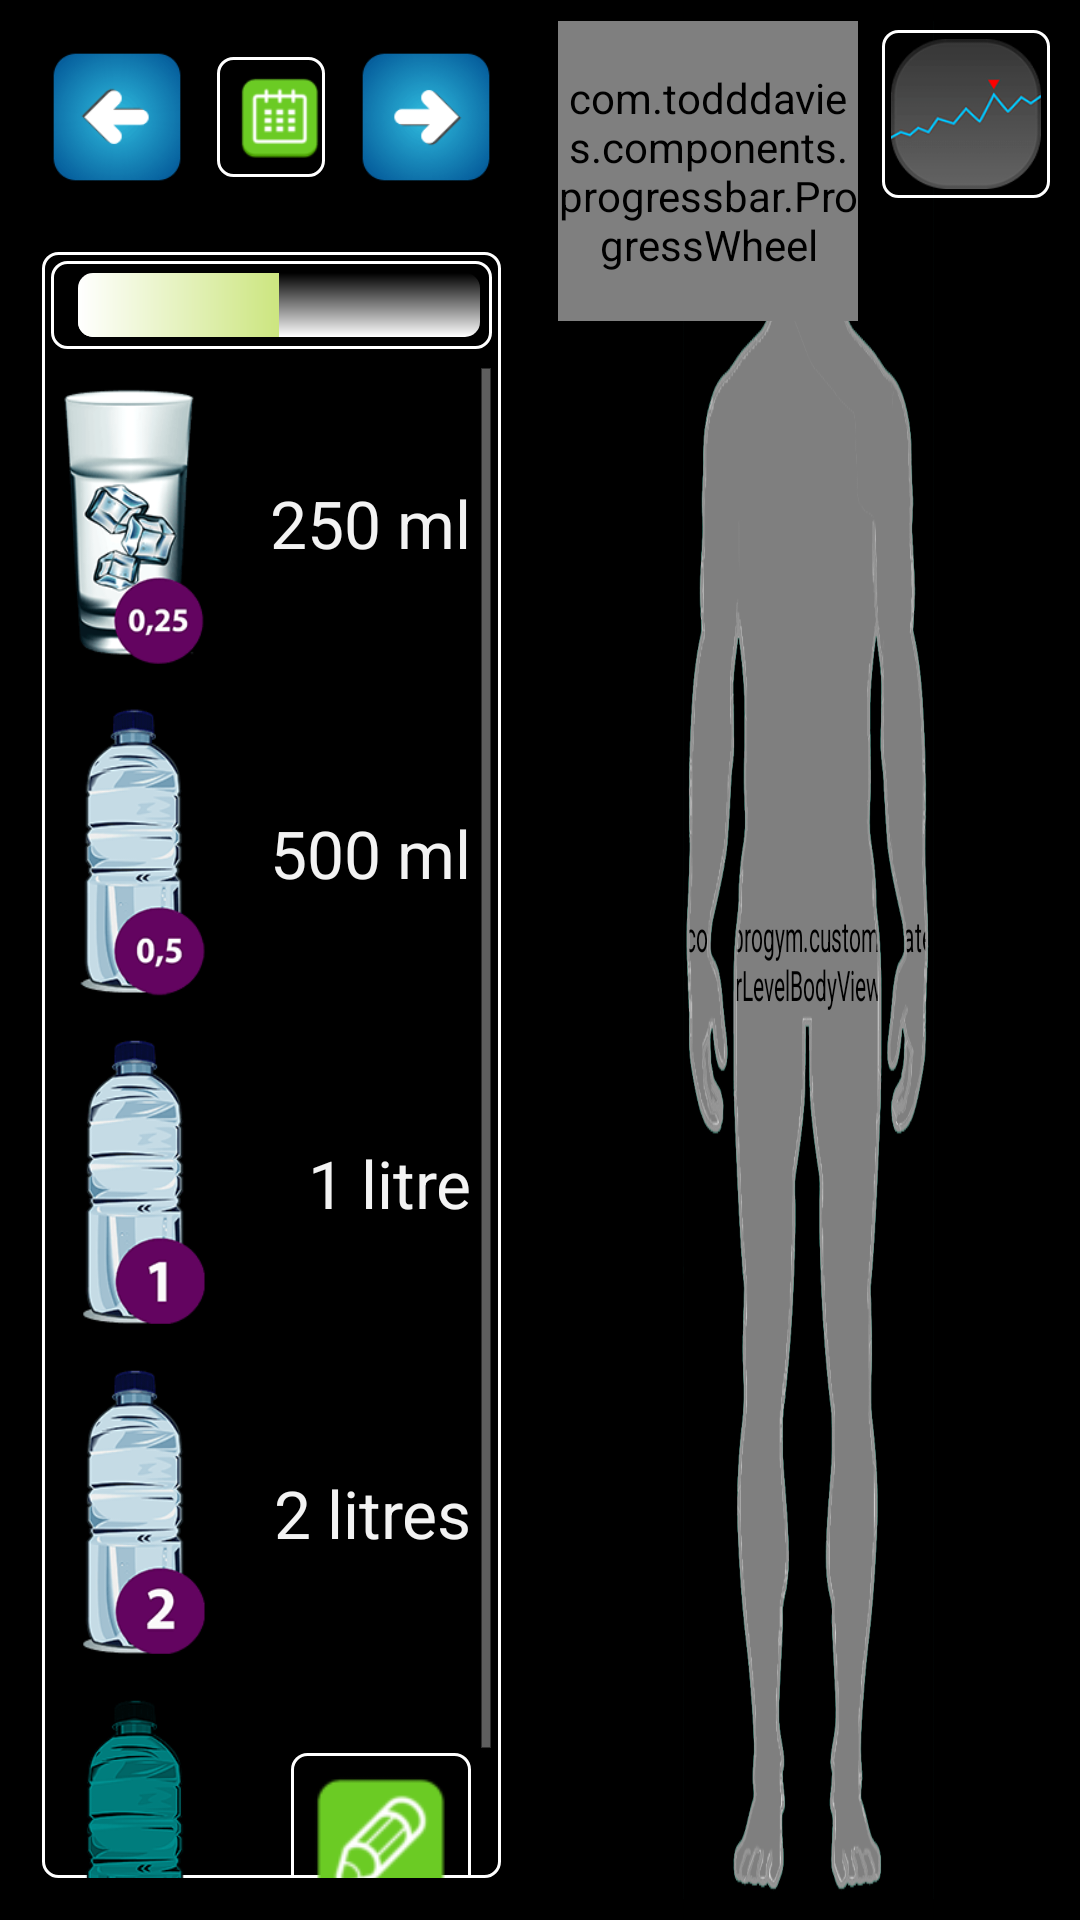

Android layout source for this screen:
<!-- AndroidManifest.xml: application theme android:Theme.Holo.NoActionBar.Fullscreen -->
<!-- res/layout/activity_water_management.xml -->
<?xml version="1.0" encoding="utf-8"?>
<RelativeLayout xmlns:android="http://schemas.android.com/apk/res/android"
	android:layout_width="match_parent"
	android:layout_height="match_parent" >

	<LinearLayout
		android:layout_width="match_parent"
		android:layout_height="fill_parent"
		android:layout_alignParentBottom="true"
		android:layout_alignParentTop="true"
		android:baselineAligned="false"
		android:orientation="horizontal"
		android:padding="1dp" >

		<LinearLayout
			android:layout_width="match_parent"
			android:layout_height="match_parent"
			android:layout_margin="3dp"
			android:layout_weight="1"
			android:background="@drawable/round_border_gray_gradient"
			android:orientation="vertical" >
 
			<RelativeLayout
				android:layout_width="match_parent"
				android:layout_height="50dp"
				android:layout_margin="10dp"
				android:background="@drawable/round_border_gray_gradient"
				android:orientation="horizontal" >

				<ImageView
					android:id="@+id/ivPrevDay"
					android:layout_width="50dp"
					android:layout_height="wrap_content"
					android:layout_alignParentBottom="true"
					android:layout_alignParentTop="true"
					android:background="@drawable/left" />

				<ImageView
					android:id="@+id/ivNextDay"
					android:layout_width="50dp"
					android:layout_height="wrap_content"
					android:layout_alignParentBottom="true"
					android:layout_alignParentRight="true"
					android:layout_alignParentTop="true"
					android:background="@drawable/right" />

				<LinearLayout
					android:id="@+id/llLeftPanelDateWithCalendar"
					android:layout_width="wrap_content"
					android:layout_height="wrap_content"
					android:layout_alignParentBottom="true"
					android:layout_alignParentTop="true"
					android:layout_centerHorizontal="true"
					android:layout_margin="5dp"
					android:background="@drawable/background_round_transparent_real"
					android:gravity="center"
					android:orientation="horizontal" >

					<TextView
						android:id="@+id/twCurrentDate"
						android:layout_width="wrap_content"
						android:layout_height="wrap_content"
						android:padding="3dp"
						android:textAppearance="?android:attr/textAppearanceSmall"
						android:textColor="@android:color/white" />

					<ImageView
						android:layout_width="30dp"
						android:layout_height="30dp"
						android:background="@drawable/calendar" />
				</LinearLayout>
			</RelativeLayout>

			<RelativeLayout
				android:layout_width="match_parent"
				android:layout_height="wrap_content"
				android:layout_margin="10dp"
				android:background="@drawable/background_round_transparent_real"
				android:orientation="horizontal" >

				<LinearLayout
					android:id="@+id/llConsumedStatistic"
					android:layout_width="fill_parent"
					android:layout_height="wrap_content"
					android:layout_alignParentTop="true"
					android:layout_margin="3dp"
					android:background="@drawable/background_round_transparent_real"
					android:orientation="horizontal" >

					<TextView
						android:id="@+id/twPercentComplete"
						android:layout_width="wrap_content"
						android:layout_height="wrap_content"
						android:paddingLeft="5dp"
						android:textAppearance="?android:attr/textAppearanceLarge"
						android:textColor="@android:color/black" />

					<ProgressBar
						android:id="@+id/pbConsumedLeft"
						style="?android:attr/progressBarStyleHorizontal"
						android:layout_width="match_parent"
						android:layout_height="match_parent"
						android:layout_gravity="center"
						android:padding="4dp"
						android:progress="50"
						android:progressDrawable="@drawable/progressbar_bg" />
				</LinearLayout>

				<ScrollView
					android:id="@+id/hsvWaterVolumes"
					android:layout_width="match_parent"
					android:layout_height="wrap_content"
					android:layout_below="@+id/llConsumedStatistic" >

					<LinearLayout
						android:layout_width="match_parent"
						android:layout_height="wrap_content"
						android:orientation="vertical" >

						

						<LinearLayout
							android:id="@+id/ll250ml"
							android:layout_width="match_parent"
							android:layout_height="wrap_content"
							android:layout_margin="5dp"
							android:background="@drawable/round_border_gray_gradient"
							android:orientation="horizontal" >

							<ImageView
								android:id="@+id/ivGlass250ML"
								android:layout_width="50dp"
								android:layout_height="100dp"
								android:background="@drawable/glass_025"
								android:tag="250 ml" />

							<TextView
								android:id="@+id/textView1"
								android:layout_width="match_parent"
								android:layout_height="match_parent"
								android:gravity="center_vertical|right"
								android:paddingRight="5dp"
								android:text="@string/_250ml"
								android:textAppearance="?android:attr/textAppearanceLarge" />
						</LinearLayout>

						

						<LinearLayout
							android:id="@+id/ll500ml"
							android:layout_width="match_parent"
							android:layout_height="wrap_content"
							android:layout_margin="5dp"
							android:background="@drawable/round_border_gray_gradient"
							android:orientation="horizontal" >

							<ImageView
								android:id="@+id/ivBottle500ML"
								android:layout_width="50dp"
								android:layout_height="100dp"
								android:background="@drawable/bottle_05"
								android:tag="500 ml" />

							<TextView
								android:layout_width="match_parent"
								android:layout_height="match_parent"
								android:gravity="center_vertical|right"
								android:paddingRight="5dp"
								android:text="@string/_500ml"
								android:textAppearance="?android:attr/textAppearanceLarge" />
						</LinearLayout>

						

						<LinearLayout
							android:id="@+id/ll1L"
							android:layout_width="match_parent"
							android:layout_height="wrap_content"
							android:layout_margin="5dp"
							android:background="@drawable/round_border_gray_gradient"
							android:orientation="horizontal" >

							<ImageView
								android:id="@+id/ivBottle1L"
								android:layout_width="50dp"
								android:layout_height="100dp"
								android:background="@drawable/bottle_1"
								android:tag="1 littre" />

							<TextView
								android:layout_width="match_parent"
								android:layout_height="match_parent"
								android:gravity="center_vertical|right"
								android:paddingRight="5dp"
								android:text="@string/_1littre"
								android:textAppearance="?android:attr/textAppearanceLarge" />
						</LinearLayout>

						 

						<LinearLayout
							android:id="@+id/ll2L"
							android:layout_width="match_parent"
							android:layout_height="wrap_content"
							android:layout_margin="5dp"
							android:background="@drawable/round_border_gray_gradient"
							android:orientation="horizontal" >

							<ImageView
								android:id="@+id/ivBottle2L"
								android:layout_width="50dp"
								android:layout_height="100dp"
								android:background="@drawable/bottle_2"
								android:tag="2 littres" />

							<TextView
								android:id="@+id/textView1"
								android:layout_width="match_parent"
								android:layout_height="match_parent"
								android:gravity="center_vertical|right"
								android:paddingRight="5dp"
								android:text="@string/_2littre"
								android:textAppearance="?android:attr/textAppearanceLarge" />
						</LinearLayout>

						

						<RelativeLayout
							android:id="@+id/rlCustomMl"
							android:layout_width="match_parent"
							android:layout_height="wrap_content"
							android:layout_margin="5dp"
							android:background="@drawable/round_border_gray_gradient"
							android:orientation="horizontal" >

							<ImageView
								android:id="@+id/ivCustomWaterVolume"
								android:layout_width="50dp"
								android:layout_height="100dp"
								android:layout_alignParentBottom="true"
								android:background="@drawable/custom" />

							<LinearLayout
								android:id="@+id/llEditCustomWater"
								android:layout_width="60dp"
								android:layout_height="60dp"
								android:layout_alignParentRight="true"
								android:layout_centerVertical="true"
								android:layout_margin="5dp"
								android:background="@drawable/background_round_transparent_real"
								android:orientation="horizontal" >

								<ImageView
									android:layout_width="50dp"
									android:layout_height="50dp"
									android:layout_margin="5dp"
									android:background="@drawable/edit"
									android:textAppearance="?android:attr/textAppearanceLarge" />
							</LinearLayout>
						</RelativeLayout>
					</LinearLayout>
				</ScrollView>
			</RelativeLayout>
		</LinearLayout>

		

		<LinearLayout
			android:id="@+id/llRightPanelBody"
			android:layout_width="match_parent"
			android:layout_height="match_parent"
			android:layout_margin="3dp"
			android:layout_weight="1"
			android:background="@android:color/black"
			android:orientation="vertical" >

			<RelativeLayout
				android:layout_width="match_parent"
				android:layout_height="match_parent"
				android:layout_margin="3dp" >

				<com.progym.custom.WaterLevelBodyView
					android:id="@+id/ivBodyWaterLevel"
					android:layout_width="match_parent"
					android:layout_height="match_parent"
					android:layout_alignParentBottom="true"
					android:layout_alignParentTop="true"
					android:background="@android:color/black"
					android:scaleX="0.5" />

				<ImageView
					android:id="@+id/ivBodyWater"
					android:layout_width="match_parent"
					android:layout_height="match_parent"
					android:layout_alignParentBottom="true"
					android:layout_alignParentTop="true"
					android:background="@drawable/body"
					android:scaleX="0.5" />

				<com.todddavies.components.progressbar.ProgressWheel
					xmlns:ProgressWheel="http://schemas.android.com/apk/res-auto"
					android:id="@+id/pwConsumedCircleProgress"
					android:layout_width="100dp"
					android:layout_height="100dp"
					ProgressWheel:barColor="#0097D6"
					ProgressWheel:barLength="60dp"
					ProgressWheel:barWidth="10dp"
					ProgressWheel:rimColor="@color/caldroid_yellow"
					ProgressWheel:rimWidth="14dp"
					ProgressWheel:text="1,25L"
					ProgressWheel:textColor="@android:color/holo_blue_light"
					ProgressWheel:textSize="15sp" />
 
				<HorizontalScrollView
					android:id="@+id/horizontalScrollView"
					android:layout_width="wrap_content"
					android:layout_height="100dp"
					android:layout_alignParentBottom="true"
					android:layout_alignParentLeft="true" >

					<LinearLayout
						android:id="@+id/llAlreadyConsumedWaterList"
						android:layout_width="wrap_content"
						android:layout_height="100dp"
						android:orientation="horizontal" >
					</LinearLayout>
				</HorizontalScrollView>
			</RelativeLayout>
		</LinearLayout>
	</LinearLayout>

	<LinearLayout
		android:layout_width="wrap_content"
		android:layout_height="wrap_content"
		android:layout_alignParentRight="true"
		android:layout_alignParentTop="true"
		android:layout_margin="10dp"
		android:background="@drawable/background_round_transparent_real"
		android:orientation="horizontal"
		android:padding="3dp" >

		<ImageView
			android:id="@+id/ivListOfConsumedWater"
			android:layout_width="50dp"
			android:layout_height="50dp"
			android:background="@drawable/water_progress" />
	</LinearLayout>

</RelativeLayout>
<!-- resources referenced by this layout -->
<resources>
  <color name="caldroid_yellow">#FFF3FA70</color>
  <!-- drawable background_round_transparent_real (drawable-ldpi) -->
  <?xml version="1.0" encoding="utf-8"?>
  <shape xmlns:android="http://schemas.android.com/apk/res/android"
      android:shape="rectangle" >
  
      <corners android:radius="5dp" />
  
      <stroke
          android:width="1dp"
          android:color="@android:color/white" />
  
      <solid android:color="@android:color/transparent" />
  
  </shape>
  <!-- drawable body: png bitmap (drawable-hdpi, 57939 bytes) -->
  <!-- drawable bottle_05: png bitmap (drawable-hdpi, 8310 bytes) -->
  <!-- drawable bottle_1: png bitmap (drawable-hdpi, 7345 bytes) -->
  <!-- drawable bottle_2: png bitmap (drawable-hdpi, 8316 bytes) -->
  <!-- drawable calendar: png bitmap (drawable-hdpi, 977 bytes) -->
  <!-- drawable custom: png bitmap (drawable-hdpi, 6261 bytes) -->
  <!-- drawable edit: png bitmap (drawable-hdpi, 1166 bytes) -->
  <!-- drawable glass_025: png bitmap (drawable-hdpi, 10627 bytes) -->
  <!-- drawable left: png bitmap (drawable-hdpi, 2089 bytes) -->
  <!-- drawable progressbar_bg (drawable-ldpi) -->
  <?xml version="1.0" encoding="utf-8"?>
  <layer-list xmlns:android="http://schemas.android.com/apk/res/android" >
  
      <item android:id="@android:id/background">
          <shape android:shape="rectangle" >
              <corners android:radius="5dp" />
  
              <gradient
                  android:angle="270"
                  android:endColor="@color/caldroid_white"
                  android:startColor="@color/caldroid_black" />
          </shape>
      </item>
      <item android:id="@android:id/secondaryProgress">
          <clip>
              <shape android:shape="rectangle" >
                  <corners android:radius="5dp" />
  
                  <gradient
                      android:angle="270"
                      android:endColor="@color/caldroid_white"
                      android:startColor="@color/caldroid_black" />
              </shape>
          </clip>
      </item>
      <item android:id="@android:id/progress">
          <clip>
              <shape android:shape="rectangle" >
                  <corners android:radius="5dp" />
  
                  <gradient
                      android:angle="0"
                      android:endColor="@color/green_light"
                      android:startColor="@color/caldroid_white" />
              </shape>
          </clip>
      </item>
  
  </layer-list>
  <!-- drawable right: png bitmap (drawable-hdpi, 2110 bytes) -->
  <!-- drawable water_progress: jpg bitmap (drawable-hdpi, 85293 bytes) -->
  <string name="_1littre">1 litre</string>
  <string name="_250ml">250 ml</string>
  <string name="_2littre">2 litres</string>
  <string name="_500ml">500 ml</string>
  <color name="caldroid_white">#FFFFFF</color>
  <color name="caldroid_black">#000000</color>
  <color name="green_light">#FF99CC00</color>
</resources>
